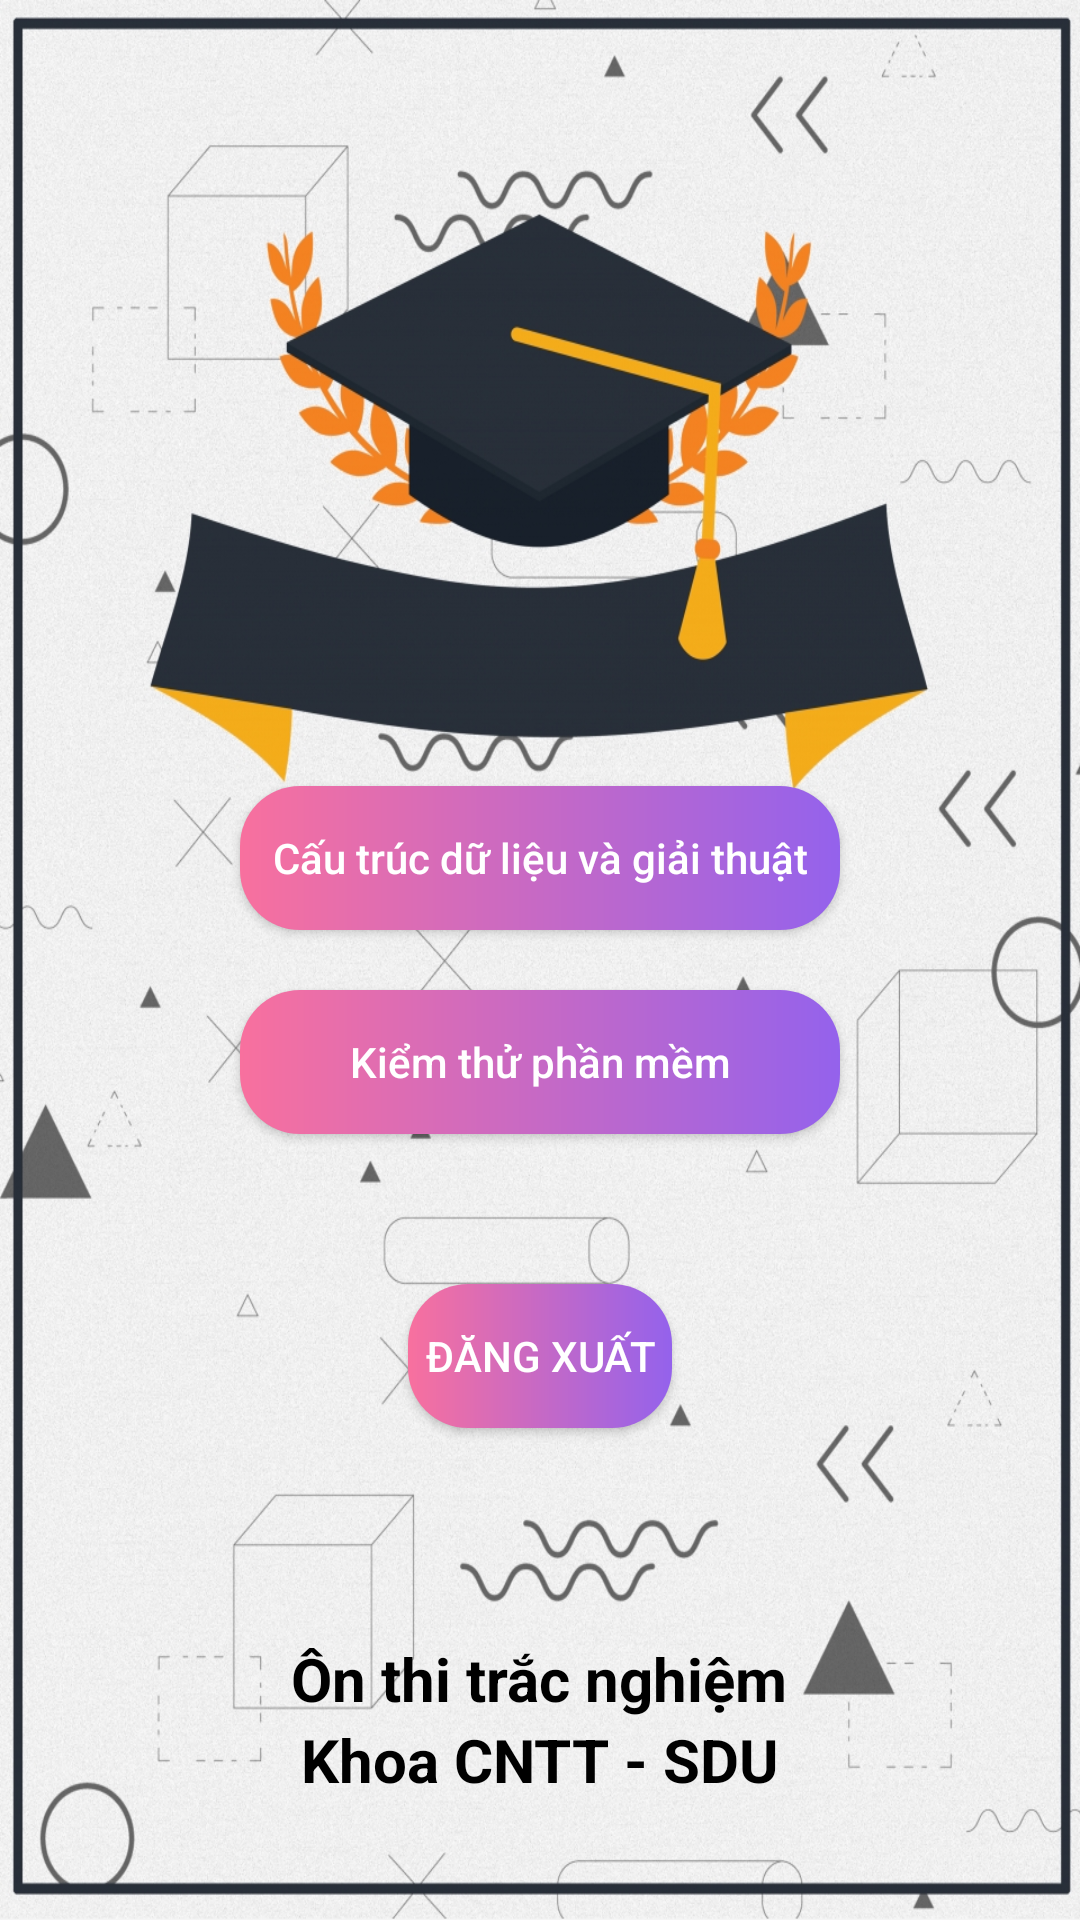

This screen was rendered from an Android layout file. Write that file and the resources it references.
<!-- AndroidManifest.xml: application theme Theme.AppCompat.Light -->
<!-- res/layout/activity_chon_mon.xml -->
<?xml version="1.0" encoding="utf-8"?>
<RelativeLayout xmlns:android="http://schemas.android.com/apk/res/android"
    xmlns:app="http://schemas.android.com/apk/res-auto"
    xmlns:tools="http://schemas.android.com/tools"
    android:layout_width="match_parent"
    android:layout_height="match_parent"
    tools:context=".Activitys.ChonMon"
    android:background="@drawable/bgchonmon"
    >
    <LinearLayout
        android:id="@+id/layout"
        android:layout_width="match_parent"
        android:layout_height="wrap_content"
        android:layout_centerInParent="true"
        android:orientation="vertical"
        android:gravity="center"
        >
        <Button
            android:layout_margin="10dp"
            android:id="@+id/ctdlgt"
            android:layout_width="200dp"
            android:layout_height="wrap_content"
            android:textAllCaps="false"
            android:text="Cấu trúc dữ liệu và giải thuật"
            android:background="@drawable/bgdanhsach"
            android:textColor="#FFF"
            />
        <Button
            android:layout_margin="10dp"
            android:id="@+id/ktpm"
            android:layout_width="200dp"
            android:layout_height="wrap_content"
            android:textAllCaps="false"
            android:text="Kiểm thử phần mềm"
            android:background="@drawable/bgdanhsach"
            android:textColor="#FFF"
            />

    </LinearLayout>
    <Button
        android:layout_marginTop="40dp"
        android:layout_centerHorizontal="true"
        android:layout_below="@+id/layout"
        android:id="@+id/btndangxuat"
        android:layout_width="wrap_content"
        android:layout_height="wrap_content"
        android:text="Đăng xuất"
        android:background="@drawable/bgdanhsach"
        android:textColor="#FFF"
        />
    <LinearLayout
        android:layout_width="match_parent"
        android:layout_height="wrap_content"
        android:orientation="vertical"
        android:layout_centerHorizontal="true"
        android:gravity="center"
        android:layout_alignParentBottom="true"
        android:layout_marginBottom="40dp"
        >
        <TextView
            android:layout_width="wrap_content"
            android:layout_height="wrap_content"
            android:text="Ôn thi trắc nghiệm"
            android:textSize="20dp"
            android:textStyle="bold"
            android:textColor="#000"
            />
        <TextView
            android:layout_width="wrap_content"
            android:layout_height="wrap_content"
            android:text="Khoa CNTT - SDU"
            android:textSize="20dp"
            android:textStyle="bold"
            android:textColor="#000"
            />
    </LinearLayout>

</RelativeLayout>
<!-- resources referenced by this layout -->
<resources>
  <!-- drawable bgchonmon: jpg bitmap (drawable, 895407 bytes) -->
  <!-- drawable bgdanhsach (drawable) -->
  <?xml version="1.0" encoding="utf-8"?>
  <shape xmlns:android="http://schemas.android.com/apk/res/android">
      <gradient android:startColor="#F8709E" android:endColor="#9462EC" />
      <corners android:radius="20dp" />
  </shape>
</resources>
